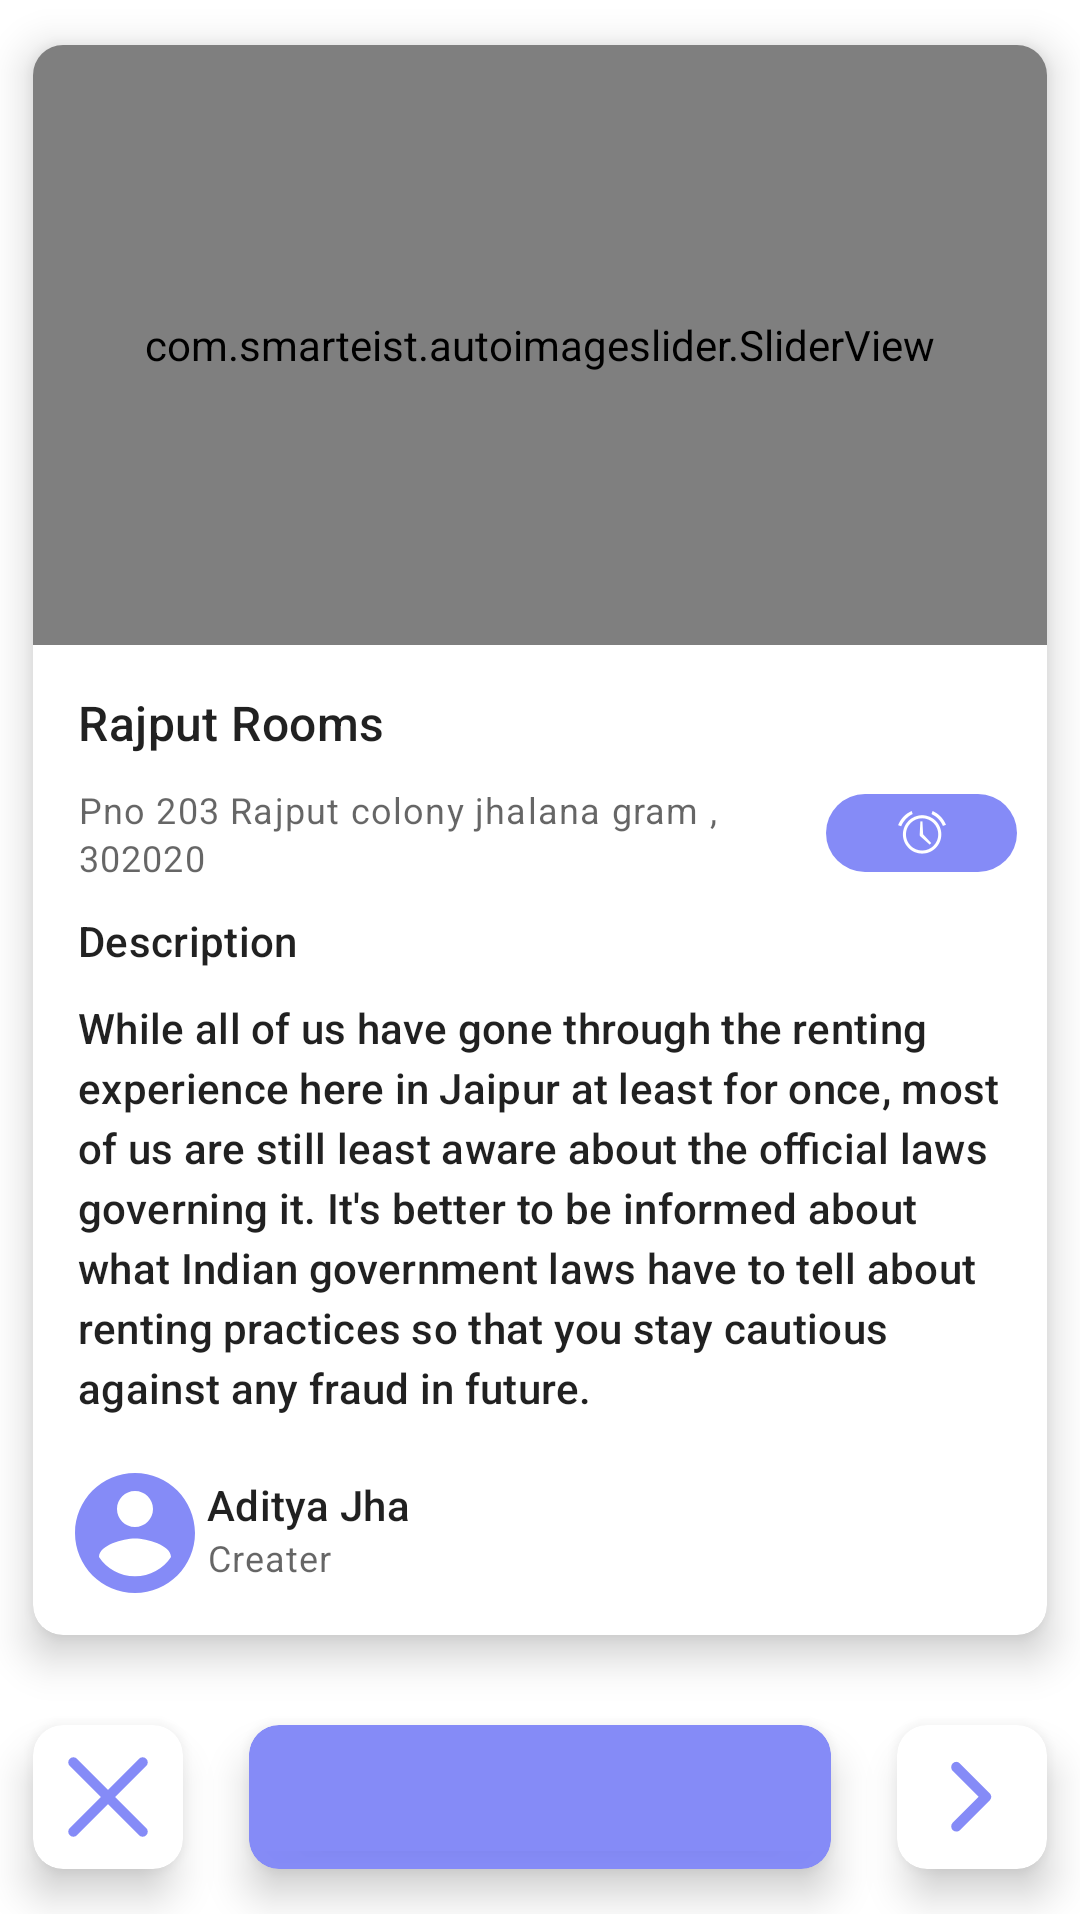

Reconstruct the res/layout file that produces this screen, plus the resources it refers to.
<!-- AndroidManifest.xml: application theme Theme.MapWork -->
<!-- res/layout/layout_room_full_view.xml -->
<?xml version="1.0" encoding="utf-8"?>
<LinearLayout xmlns:android="http://schemas.android.com/apk/res/android"
    xmlns:app="http://schemas.android.com/apk/res-auto"
    android:layout_width="match_parent"
    android:layout_height="wrap_content"
    android:orientation="vertical">

    <androidx.cardview.widget.CardView
        style="@style/CardViewStyle"
        android:layout_width="match_parent"
        android:layout_height="wrap_content">

        <LinearLayout
            android:layout_width="match_parent"
            android:layout_height="wrap_content"
            android:orientation="vertical">

            <RelativeLayout
                android:layout_width="match_parent"
                android:layout_height="wrap_content">

                <com.smarteist.autoimageslider.SliderView
                    android:id="@+id/room_banner"
                    android:layout_width="match_parent"
                    android:layout_height="200dp"
                    app:sliderAnimationDuration="600"
                    app:sliderAutoCycleDirection="back_and_forth"
                    app:sliderAutoCycleEnabled="true"
                    app:sliderIndicatorAnimationDuration="600"
                    app:sliderIndicatorGravity="left|bottom"
                    app:sliderIndicatorMargin="15dp"
                    app:sliderIndicatorOrientation="horizontal"
                    app:sliderIndicatorPadding="3dp"
                    app:sliderIndicatorRadius="1dp"
                    app:sliderIndicatorSelectedColor="#5A5A5A"
                    app:sliderIndicatorUnselectedColor="#FFF"
                    app:sliderScrollTimeInSec="1"
                    app:sliderStartAutoCycle="true" />

            </RelativeLayout>

            <LinearLayout
                android:layout_width="match_parent"
                android:layout_height="wrap_content"
                android:orientation="vertical"
                android:padding="@dimen/margin_10dp">

                <LinearLayout
                    android:layout_width="match_parent"
                    android:layout_height="wrap_content"
                    android:orientation="vertical">

                    <TextView
                        style="@style/TextAppearance.Material3.TitleMedium"
                        android:layout_width="match_parent"
                        android:layout_height="wrap_content"
                        android:padding="@dimen/margin_5dp"
                        android:text="Rajput Rooms" />

                    <LinearLayout
                        android:layout_width="match_parent"
                        android:layout_height="wrap_content"
                        android:orientation="horizontal">

                        <TextView
                            style="@style/TextAppearance.Material3.BodySmall"
                            android:layout_width="0dp"
                            android:layout_height="wrap_content"
                            android:layout_weight="4"
                            android:padding="@dimen/margin_5dp"
                            android:text="Pno 203 Rajput colony jhalana gram , 302020" />

                        <ImageView
                            android:layout_width="0dp"
                            android:layout_height="wrap_content"
                            android:layout_gravity="center_vertical"
                            android:layout_weight="1"
                            android:background="@drawable/roundbackground"
                            android:backgroundTint="@color/colorPrimary"
                            android:padding="@dimen/margin_5dp"
                            android:src="@android:drawable/ic_lock_idle_alarm"
                            app:tint="@color/white" />
                    </LinearLayout>

                    <TextView
                        style="@style/TextAppearance.Material3.TitleSmall"
                        android:layout_width="match_parent"
                        android:layout_height="wrap_content"
                        android:padding="@dimen/margin_5dp"
                        android:text="Description" />

                    <TextView
                        style="@style/TextAppearance.Material3.TitleSmall"
                        android:layout_width="match_parent"
                        android:layout_height="wrap_content"
                        android:padding="@dimen/margin_5dp"
                        android:text="@string/description" />

                </LinearLayout>

                <LinearLayout
                    android:layout_width="match_parent"
                    android:layout_height="wrap_content"
                    android:layout_marginTop="@dimen/margin_10dp"
                    android:orientation="horizontal">


                    <ImageView
                        android:layout_width="wrap_content"
                        android:layout_height="wrap_content"
                        android:layout_gravity="center_vertical"
                        app:srcCompat="@drawable/ic_person" />

                    <LinearLayout
                        android:layout_width="match_parent"
                        android:layout_height="wrap_content"
                        android:orientation="vertical">

                        <TextView
                            style="@style/TextAppearance.Material3.TitleSmall"
                            android:layout_width="wrap_content"
                            android:layout_height="wrap_content"
                            android:paddingTop="@dimen/margin_5dp"
                            android:text="Aditya Jha" />

                        <TextView
                            style="@style/TextAppearance.Material3.BodySmall"
                            android:layout_width="wrap_content"
                            android:layout_height="wrap_content"
                            android:paddingBottom="@dimen/margin_5dp"
                            android:text="Creater" />
                    </LinearLayout>

                </LinearLayout>

            </LinearLayout>

        </LinearLayout>

    </androidx.cardview.widget.CardView>

    <LinearLayout
        android:layout_width="match_parent"
        android:layout_height="wrap_content"
        android:layout_gravity="center"
        android:gravity="center"
        android:orientation="horizontal">

        <androidx.cardview.widget.CardView
            style="@style/CardViewStyle"
            android:layout_width="0dp"
            android:layout_height="wrap_content"
            android:layout_weight="2">

            <ImageView
                android:layout_width="match_parent"
                android:layout_height="wrap_content"
                app:srcCompat="@drawable/ic_cancle" />

        </androidx.cardview.widget.CardView>

        <androidx.cardview.widget.CardView
            style="@style/CardViewStyle"
            android:layout_width="0dp"
            android:layout_height="match_parent"
            android:layout_weight="6"
            app:cardBackgroundColor="@color/colorPrimary">

            <com.google.android.material.button.MaterialButton
                android:layout_width="match_parent"
                android:layout_height="match_parent"
                android:text="Buy 3200/Month"
                app:elevation="0dp" />

        </androidx.cardview.widget.CardView>

        <androidx.cardview.widget.CardView
            style="@style/CardViewStyle"
            android:layout_width="0dp"
            android:layout_height="wrap_content"
            android:layout_weight="2">

            <ImageView
                android:layout_width="match_parent"
                android:layout_height="wrap_content"
                app:srcCompat="@drawable/ic_next" />
        </androidx.cardview.widget.CardView>
    </LinearLayout>


</LinearLayout>
<!-- resources referenced by this layout -->
<resources>
  <color name="colorPrimary">#858BF7</color>
  <color name="white">#FFFFFF</color>
  <dimen name="margin_10dp">10dp</dimen>
  <dimen name="margin_5dp">5dp</dimen>
  <!-- drawable ic_cancle (drawable) -->
  <vector xmlns:android="http://schemas.android.com/apk/res/android"
      android:width="48dp"
      android:height="48dp"
      android:viewportWidth="48"
      android:viewportHeight="48"
      android:tint="@color/icon_color">
    <path
        android:fillColor="@android:color/white"
        android:pathData="M24,26.4 L13.65,36.75Q13.15,37.25 12.45,37.25Q11.75,37.25 11.25,36.75Q10.75,36.25 10.75,35.55Q10.75,34.85 11.25,34.35L21.6,24L11.25,13.65Q10.75,13.15 10.75,12.45Q10.75,11.75 11.25,11.25Q11.75,10.75 12.45,10.75Q13.15,10.75 13.65,11.25L24,21.6L34.35,11.25Q34.85,10.75 35.55,10.75Q36.25,10.75 36.75,11.25Q37.25,11.75 37.25,12.45Q37.25,13.15 36.75,13.65L26.4,24L36.75,34.35Q37.25,34.85 37.25,35.55Q37.25,36.25 36.75,36.75Q36.25,37.25 35.55,37.25Q34.85,37.25 34.35,36.75Z"/>
  </vector>
  <!-- drawable ic_next (drawable) -->
  <vector xmlns:android="http://schemas.android.com/apk/res/android"
      android:width="48dp"
      android:height="48dp"
      android:viewportWidth="48"
      android:viewportHeight="48"
      android:tint="@color/icon_color">
    <path
        android:fillColor="@android:color/white"
        android:pathData="M17.55,35.05Q17.1,34.5 17.075,33.8Q17.05,33.1 17.55,32.6L26.2,23.95L17.5,15.25Q17.05,14.8 17.075,14.025Q17.1,13.25 17.55,12.8Q18.1,12.25 18.775,12.275Q19.45,12.3 19.95,12.8L29.9,22.75Q30.15,23.05 30.275,23.325Q30.4,23.6 30.4,23.95Q30.4,24.3 30.275,24.575Q30.15,24.85 29.9,25.15L20,35.05Q19.5,35.55 18.8,35.525Q18.1,35.5 17.55,35.05Z"/>
  </vector>
  <!-- drawable ic_person (drawable) -->
  <vector xmlns:android="http://schemas.android.com/apk/res/android"
      android:width="48dp"
      android:height="48dp"
      android:viewportWidth="24"
      android:viewportHeight="24"
      android:tint="@color/icon_color"
     >
    <path
        android:fillColor="@color/icon_color"
        android:pathData="M12,2C6.48,2 2,6.48 2,12s4.48,10 10,10 10,-4.48 10,-10S17.52,2 12,2zM12,5c1.66,0 3,1.34 3,3s-1.34,3 -3,3 -3,-1.34 -3,-3 1.34,-3 3,-3zM12,19.2c-2.5,0 -4.71,-1.28 -6,-3.22 0.03,-1.99 4,-3.08 6,-3.08 1.99,0 5.97,1.09 6,3.08 -1.29,1.94 -3.5,3.22 -6,3.22z"/>
  </vector>
  <!-- drawable roundbackground (drawable) -->
  <?xml version="1.0" encoding="utf-8"?>
  <shape xmlns:android="http://schemas.android.com/apk/res/android">
      <solid android:color="@color/white"></solid>
      <corners android:radius="20dp" />
  </shape>
  <string name="description">While all of us have gone through the renting experience here in Jaipur at least for once, most of us are still least aware about the official laws governing it. It\'s better to be informed about what Indian government laws have to tell about renting practices so that you stay cautious against any fraud in future.</string>
  <style name="CardViewStyle">
          <item name="cardBackgroundColor">@color/colorTheme</item>
          <item name="cardCornerRadius">@dimen/card_radious</item>
          <item name="cardElevation">@dimen/card_elevation</item>
          <item name="cardUseCompatPadding">true</item>
      </style>
  <style name="Theme.MapWork" parent="Theme.MaterialComponents.DayNight.NoActionBar">
          
          <item name="colorPrimary">@color/colorPrimary</item>
          <item name="colorPrimaryVariant">@color/colorPrimaryVariant</item>
          <item name="colorOnPrimary">@android:color/transparent</item>
          <item name="colorSecondary">@color/colorSecondary</item>
          <item name="android:windowLightStatusBar" tools:targetApi="m">false</item>
          <item name="fontFamily">@font/montserrat_regular</item>
      </style>
  <color name="icon_color">@color/colorPrimary</color>
  <color name="colorTheme">#FFFFFF</color>
  <dimen name="card_radious">10dp</dimen>
  <dimen name="card_elevation">8dp</dimen>
  <color name="colorPrimaryVariant">#D9DAF1</color>
  <color name="colorSecondary">#4F4F4F</color>
</resources>
